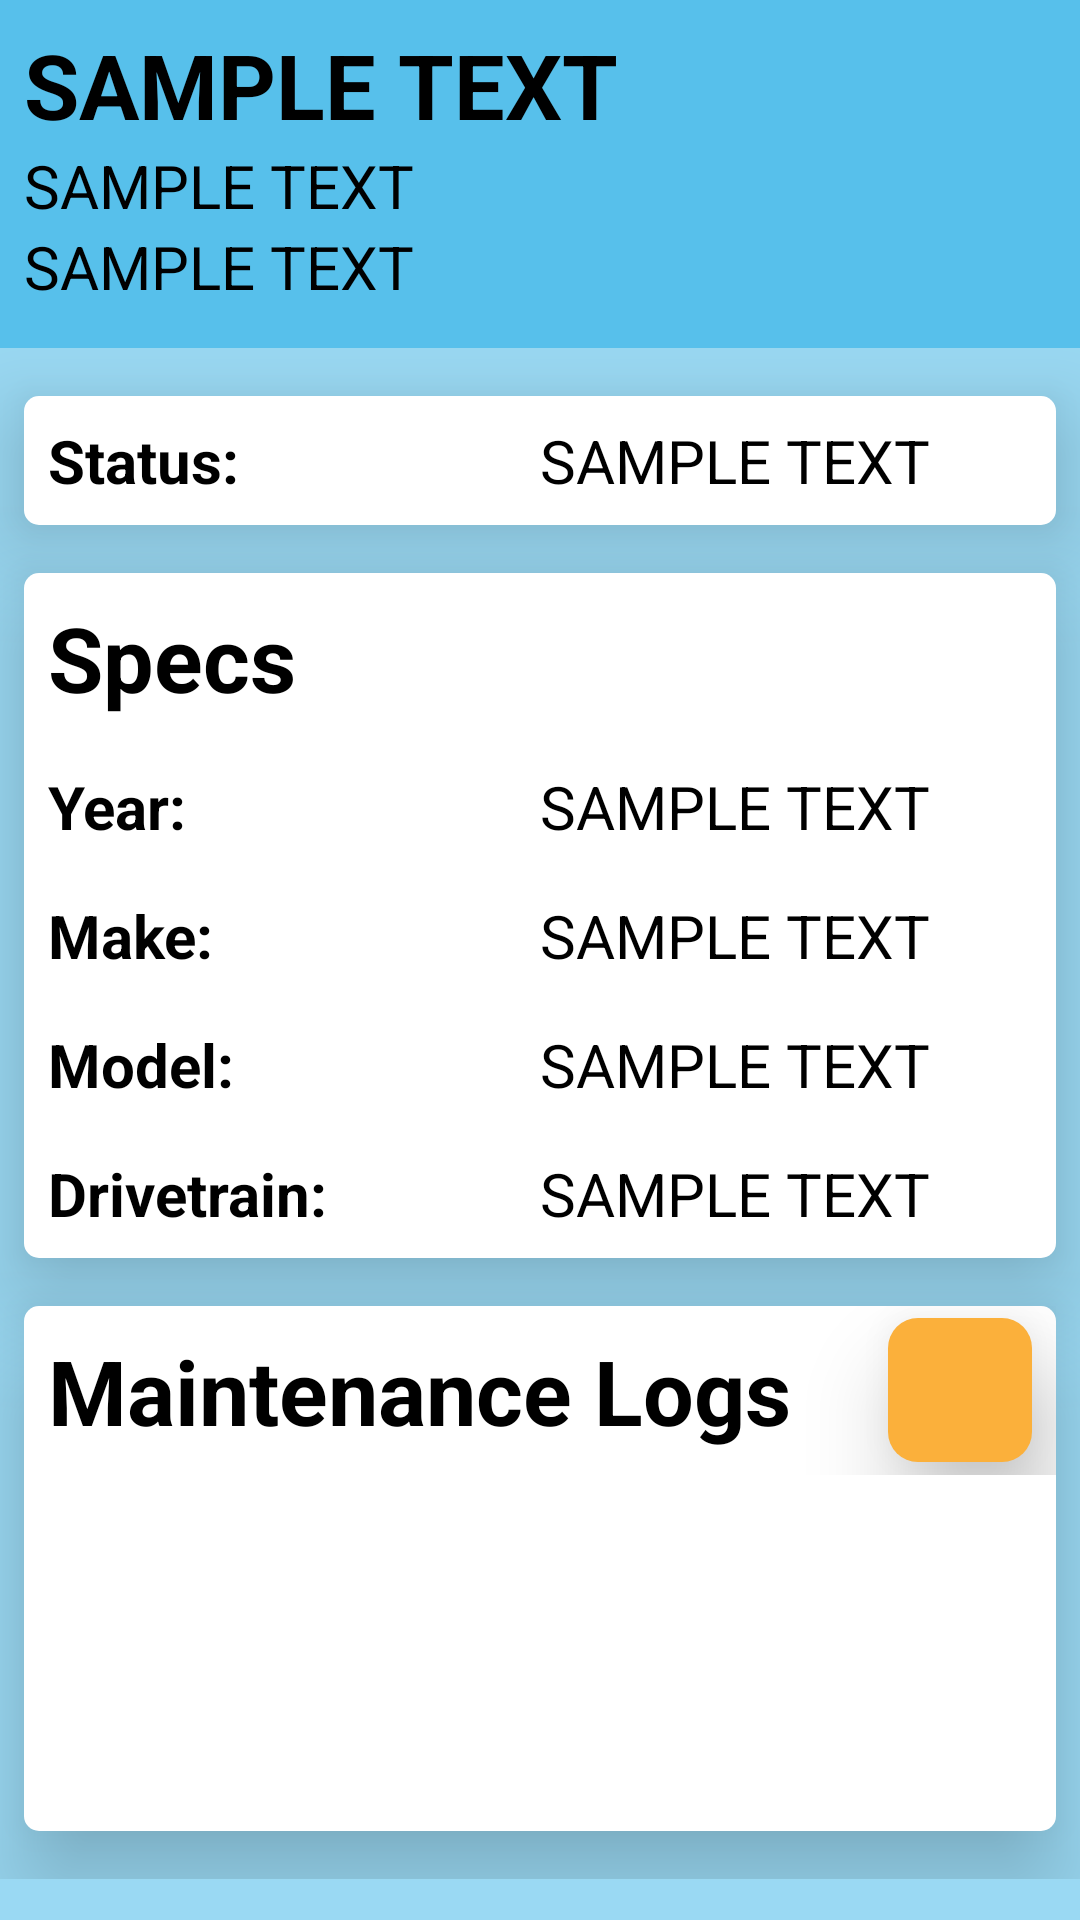

Android layout source for this screen:
<!-- AndroidManifest.xml: application theme Theme.Drivable -->
<!-- res/layout/fragment_vehicle_details.xml -->
<?xml version="1.0" encoding="utf-8"?>
<LinearLayout xmlns:android="http://schemas.android.com/apk/res/android"
    android:layout_width="match_parent"
    android:layout_height="match_parent"
    android:orientation="vertical"
    android:background="@color/blue_500">

    <LinearLayout
        android:layout_width="match_parent"
        android:layout_height="wrap_content"
        android:orientation="horizontal"
        android:padding="8dp"
        android:background="@color/blue_200">

        <LinearLayout
            android:layout_width="0dp"
            android:layout_height="wrap_content"
            android:orientation="vertical"
            android:layout_weight="1">

            <TextView
                android:id="@+id/vehicle_details_tv_name"
                android:layout_width="match_parent"
                android:layout_height="wrap_content"
                android:text="@string/sample_text"
                android:textSize="30sp"
                android:textStyle="bold"
                android:textColor="@color/black"/>

            <TextView
                android:id="@+id/vehicle_details_tv_vin_num"
                android:layout_width="match_parent"
                android:layout_height="wrap_content"
                android:text="@string/sample_text"
                android:textSize="20sp"
                android:textColor="@color/black"/>

            <TextView
                android:id="@+id/vehicle_details_tv_odometer"
                android:layout_width="match_parent"
                android:layout_height="wrap_content"
                android:text="@string/sample_text"
                android:textSize="20sp"
                android:textColor="@color/black"/>




        </LinearLayout>

        <ImageView
            android:id="@+id/vehicle_details_iv_make_image"
            android:layout_width="0dp"
            android:layout_height="100dp"
            android:layout_weight="0.3"
            android:src="@drawable/image_placeholder"/>

    </LinearLayout>

    <ScrollView
        android:layout_width="match_parent"
        android:layout_height="match_parent">

        <LinearLayout
            android:layout_width="match_parent"
            android:layout_height="wrap_content"
            android:orientation="vertical"
            android:isScrollContainer="true">

            <LinearLayout
                android:layout_width="match_parent"
                android:layout_height="wrap_content"
                android:orientation="vertical"
                android:background="@drawable/rounded_corners_all_5_white"
                android:elevation="20dp"
                android:layout_marginTop="16dp"
                android:layout_marginStart="8dp"
                android:layout_marginEnd="8dp">

                <LinearLayout
                    android:layout_width="match_parent"
                    android:layout_height="wrap_content"
                    android:orientation="horizontal"
                    android:padding="8dp">

                    <TextView
                        android:layout_width="0dp"
                        android:layout_height="wrap_content"
                        android:layout_weight="1"
                        android:text="@string/title_status"
                        android:textSize="20sp"
                        android:textStyle="bold"
                        android:textColor="@color/black"/>

                    <TextView
                        android:id="@+id/vehicle_details_tv_status"
                        android:layout_width="0dp"
                        android:layout_height="wrap_content"
                        android:layout_weight="1"
                        android:text="@string/sample_text"
                        android:textSize="20sp"
                        android:textColor="@color/black"/>

                </LinearLayout>

            </LinearLayout>

            <LinearLayout
                android:layout_width="match_parent"
                android:layout_height="wrap_content"
                android:orientation="vertical"
                android:background="@drawable/rounded_corners_all_5_white"
                android:elevation="20dp"
                android:layout_marginTop="16dp"
                android:layout_marginStart="8dp"
                android:layout_marginEnd="8dp">

                <TextView
                    android:layout_width="match_parent"
                    android:layout_height="wrap_content"
                    android:text="@string/title_specs"
                    android:textSize="30sp"
                    android:textStyle="bold"
                    android:textColor="@color/black"
                    android:padding="8dp"/>

                <LinearLayout
                    android:layout_width="match_parent"
                    android:layout_height="wrap_content"
                    android:orientation="horizontal"
                    android:padding="8dp">

                    <TextView
                        android:layout_width="0dp"
                        android:layout_height="wrap_content"
                        android:layout_weight="1"
                        android:text="@string/title_year"
                        android:textSize="20sp"
                        android:textStyle="bold"
                        android:textColor="@color/black"/>

                    <TextView
                        android:id="@+id/vehicle_details_tv_year"
                        android:layout_width="0dp"
                        android:layout_height="wrap_content"
                        android:layout_weight="1"
                        android:text="@string/sample_text"
                        android:textSize="20sp"
                        android:textColor="@color/black"/>

                </LinearLayout>

                <LinearLayout
                    android:layout_width="match_parent"
                    android:layout_height="wrap_content"
                    android:orientation="horizontal"
                    android:padding="8dp">

                    <TextView
                        android:layout_width="0dp"
                        android:layout_height="wrap_content"
                        android:layout_weight="1"
                        android:text="@string/title_make"
                        android:textSize="20sp"
                        android:textStyle="bold"
                        android:textColor="@color/black"/>

                    <TextView
                        android:id="@+id/vehicle_details_tv_make"
                        android:layout_width="0dp"
                        android:layout_height="wrap_content"
                        android:layout_weight="1"
                        android:text="@string/sample_text"
                        android:textSize="20sp"
                        android:textColor="@color/black"/>

                </LinearLayout>

                <LinearLayout
                    android:layout_width="match_parent"
                    android:layout_height="wrap_content"
                    android:orientation="horizontal"
                    android:padding="8dp">

                    <TextView
                        android:layout_width="0dp"
                        android:layout_height="wrap_content"
                        android:layout_weight="1"
                        android:text="@string/title_model"
                        android:textSize="20sp"
                        android:textStyle="bold"
                        android:textColor="@color/black"/>

                    <TextView
                        android:id="@+id/vehicle_details_tv_model"
                        android:layout_width="0dp"
                        android:layout_height="wrap_content"
                        android:layout_weight="1"
                        android:text="@string/sample_text"
                        android:textSize="20sp"
                        android:textColor="@color/black"/>

                </LinearLayout>

                <LinearLayout
                    android:layout_width="match_parent"
                    android:layout_height="wrap_content"
                    android:orientation="horizontal"
                    android:padding="8dp">

                    <TextView
                        android:layout_width="0dp"
                        android:layout_height="wrap_content"
                        android:layout_weight="1"
                        android:text="@string/title_drivetrain"
                        android:textSize="20sp"
                        android:textStyle="bold"
                        android:textColor="@color/black"/>

                    <TextView
                        android:id="@+id/vehicle_details_tv_drive_train"
                        android:layout_width="0dp"
                        android:layout_height="wrap_content"
                        android:layout_weight="1"
                        android:text="@string/sample_text"
                        android:textSize="20sp"
                        android:textColor="@color/black"/>

                </LinearLayout>

            </LinearLayout>

        <LinearLayout
            android:layout_width="match_parent"
            android:layout_height="175dp"
            android:orientation="vertical"
            android:background="@drawable/rounded_corners_all_5_white"
            android:elevation="20dp"
            android:layout_marginTop="16dp"
            android:layout_marginStart="8dp"
            android:layout_marginEnd="8dp"
            android:layout_marginBottom="16dp">

            <LinearLayout
                android:layout_width="match_parent"
                android:layout_height="wrap_content"
                android:orientation="horizontal">

                <TextView
                    android:layout_width="0dp"
                    android:layout_height="wrap_content"
                    android:layout_weight="1"
                    android:text="@string/title_maintenance_logs"
                    android:textSize="30sp"
                    android:textStyle="bold"
                    android:textColor="@color/black"
                    android:padding="8dp"/>

                <ImageButton
                    android:id="@+id/vehicle_details_ib_add_log"
                    android:layout_width="48dp"
                    android:layout_height="48dp"
                    android:src="@drawable/ic_baseline_add_32"
                    android:background="@drawable/rounded_corners_all_10_orange"
                    android:layout_gravity="center"
                    android:elevation="20dp"
                    android:layout_marginEnd="8dp"/>

            </LinearLayout>

            <androidx.fragment.app.FragmentContainerView
                android:id="@+id/fragment_container_logs"
                android:layout_width="match_parent"
                android:layout_height="wrap_content"/>



        </LinearLayout>

        </LinearLayout>

    </ScrollView>

</LinearLayout>
<!-- resources referenced by this layout -->
<resources>
  <color name="black">#FF000000</color>
  <color name="blue_200">#FF57C0EB</color>
  <color name="blue_500">#9957C0EB</color>
  <!-- drawable rounded_corners_all_10_orange (drawable) -->
  <?xml version="1.0" encoding="utf-8"?>
  <shape xmlns:android="http://schemas.android.com/apk/res/android">
  
      <solid
          android:color="@color/orange"/>
  
      <corners
          android:topLeftRadius="10dp"
          android:topRightRadius="10dp"
          android:bottomLeftRadius="10dp"
          android:bottomRightRadius="10dp"/>
  
  </shape>
  <!-- drawable rounded_corners_all_5_white (drawable) -->
  <?xml version="1.0" encoding="utf-8"?>
  <shape xmlns:android="http://schemas.android.com/apk/res/android">
  
      <solid
          android:color="@color/white"/>
  
      <corners
          android:topLeftRadius="5dp"
          android:topRightRadius="5dp"
          android:bottomLeftRadius="5dp"
          android:bottomRightRadius="5dp"/>
  
  </shape>
  <string name="sample_text">SAMPLE TEXT</string>
  <string name="title_drivetrain">Drivetrain:</string>
  <string name="title_maintenance_logs">Maintenance Logs</string>
  <string name="title_make">Make:</string>
  <string name="title_model">Model:</string>
  <string name="title_specs">Specs</string>
  <string name="title_status">Status:</string>
  <string name="title_year">Year:</string>
  <style name="Theme.Drivable" parent="Theme.MaterialComponents.DayNight.DarkActionBar">
          
          <item name="colorPrimary">@color/dark_blue</item>
          <item name="colorPrimaryVariant">@color/blue_200</item>
          <item name="colorOnPrimary">@color/white</item>
          
          <item name="colorSecondary">@color/orange</item>
          <item name="colorSecondaryVariant">@color/orange_200</item>
          <item name="colorOnSecondary">@color/black</item>
          
          <item name="android:statusBarColor" tools:targetApi="l">?attr/colorPrimaryVariant</item>
          
      </style>
  <color name="orange">#FBB03B</color>
  <color name="white">#FFFFFFFF</color>
  <color name="dark_blue">#FF005172</color>
  <color name="orange_200">#88FBB03B</color>
</resources>
